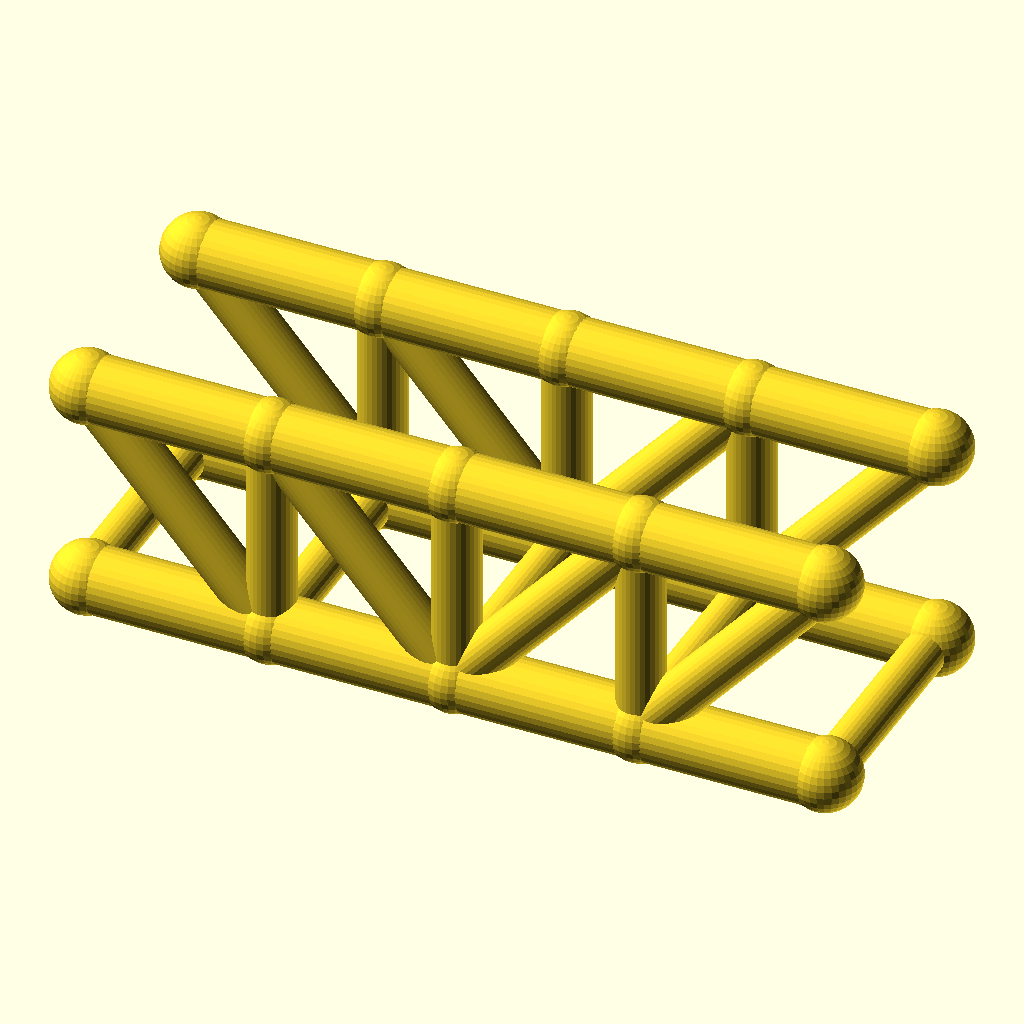
Cell 1: rendered with the file's own defaults.
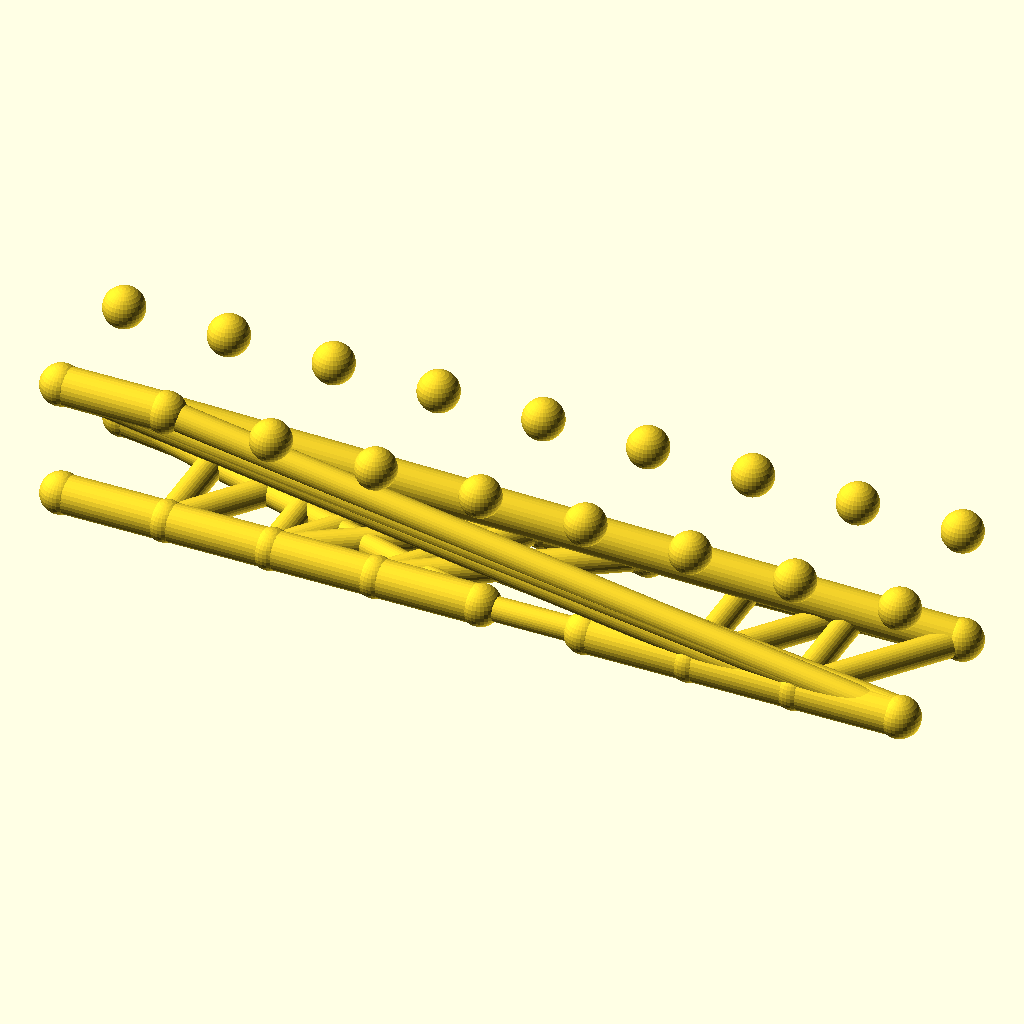
Cell 2: panels = 8 (everything else at default).
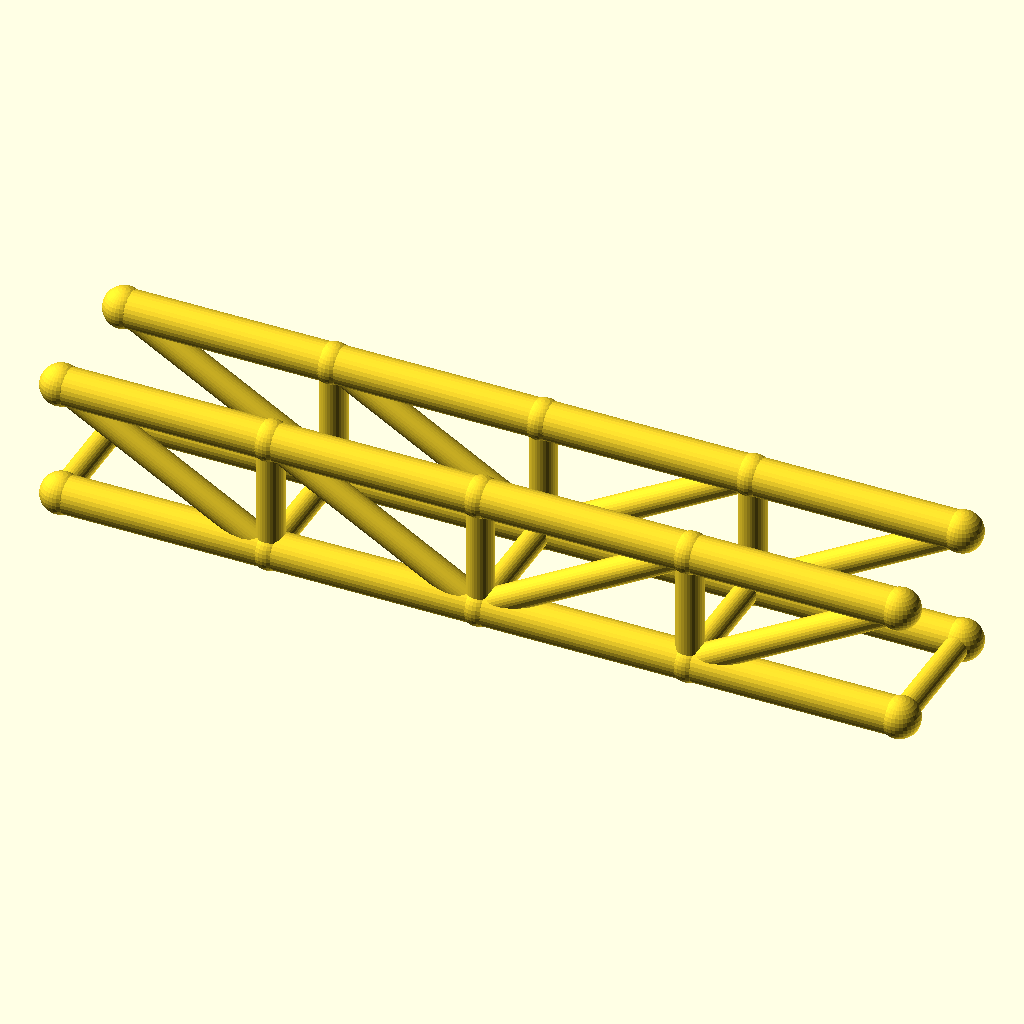
Cell 3: panel_p = 56 (everything else at default).
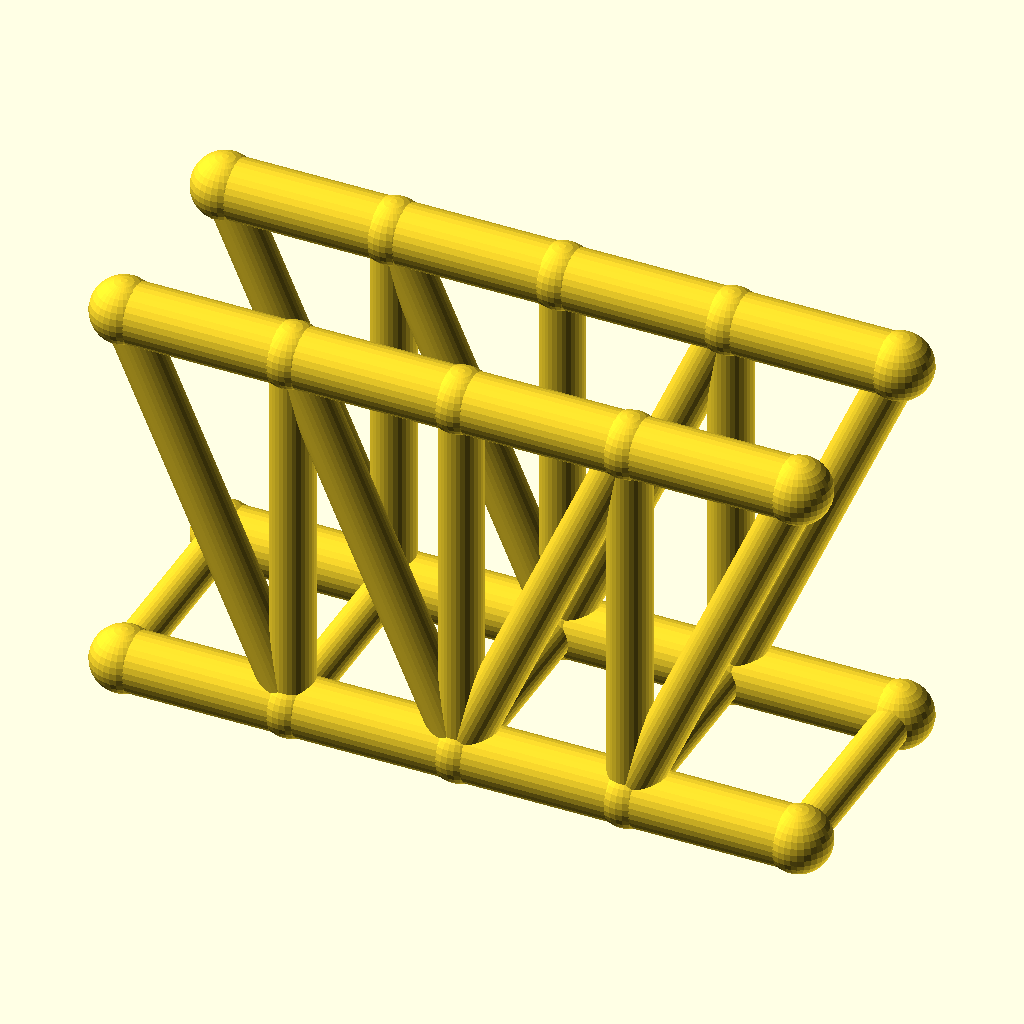
Cell 4: truss_h = 64 (everything else at default).
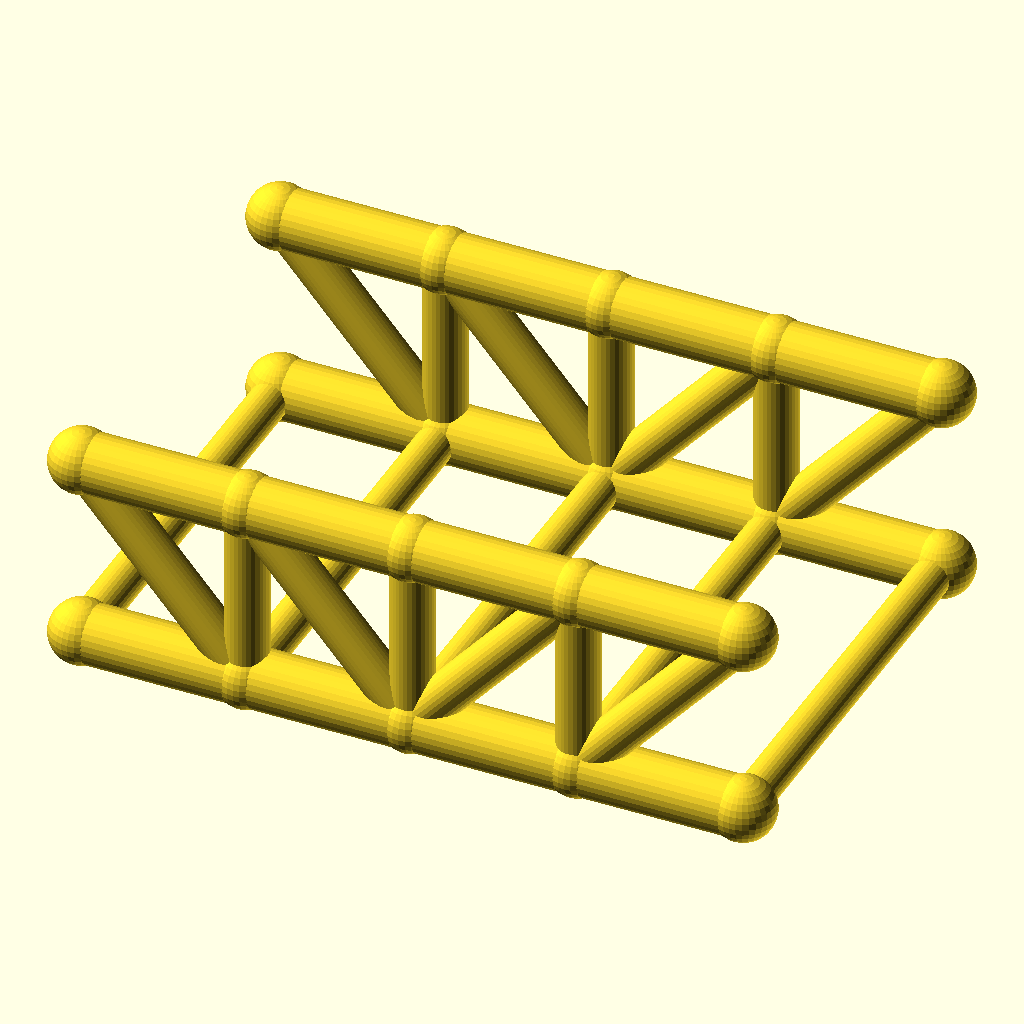
Cell 5: track = 72 (everything else at default).
The same orthographic view direction (rotation 55°, 0°, 25°; colour scheme Cornfield) for every cell, with the view re-fitted per cell, so scale and position can differ between cells.
The OpenSCAD source (optional_data/data/wire2/bridgetrusses/scene_0065.scad):
$fn = 32;

// ----------------------------------------------------------------------
// Howe through truss: span 112 mm, 4 panels, two trusses 36 mm apart
// ----------------------------------------------------------------------

// --- parameters (mm) ---
panels = 4;               // number of equal panels per truss
panel_p = 28;             // panel length, X
span = 112;               // truss span between end joints
truss_h = 32;             // truss height, Z
track = 36;               // distance between the two trusses, Y
chord_r = 5;              // chord member radius
web_r = 3.6;              // web member radius
deck_r = 3.2;             // deck beam radius
joint_r = 5.4;            // joint ball radius

bbox_x = span + 2 * joint_r;  // overall X, joints included
bbox_y = track + 2 * joint_r;  // overall Y, joints included
bbox_z = truss_h + 2 * joint_r;  // overall Z, joints included
chord_d = 2 * chord_r;  // chord stock diameter
web_d = 2 * web_r;  // web stock diameter
deck_d = 2 * deck_r;  // deck beam diameter
joint_d = 2 * joint_r;  // joint ball diameter
nodes = [for (side = [-1, 1], i = [0 : panels]) [i * panel_p, side * track / 2, 0], for (side = [-1, 1], i = [0 : panels]) [i * panel_p, side * track / 2, truss_h]];

module member(a, b, r) {
  /* round stock from joint a to joint b, ends buried in the joint balls */
  d = b - a;
  length = norm(d);
  translate(a) rotate([0, acos(d[2] / length), atan2(d[1], d[0])])
    cylinder(h = length, r = r);
}

module joint(p, r) {
  /* ball at the joint centre, fatter than every member meeting there */
  translate(p) sphere(r = r);
}

/* members - each call is one graph edge */
member(nodes[0], nodes[1], chord_r);
member(nodes[1], nodes[2], chord_r);
member(nodes[2], nodes[3], chord_r);
member(nodes[3], nodes[4], chord_r);
member(nodes[10], nodes[11], chord_r);
member(nodes[11], nodes[12], chord_r);
member(nodes[12], nodes[13], chord_r);
member(nodes[13], nodes[14], chord_r);
member(nodes[1], nodes[11], web_r);
member(nodes[2], nodes[12], web_r);
member(nodes[3], nodes[13], web_r);
member(nodes[10], nodes[1], web_r);
member(nodes[11], nodes[2], web_r);
member(nodes[2], nodes[13], web_r);
member(nodes[3], nodes[14], web_r);
member(nodes[5], nodes[6], chord_r);
member(nodes[6], nodes[7], chord_r);
member(nodes[7], nodes[8], chord_r);
member(nodes[8], nodes[9], chord_r);
member(nodes[15], nodes[16], chord_r);
member(nodes[16], nodes[17], chord_r);
member(nodes[17], nodes[18], chord_r);
member(nodes[18], nodes[19], chord_r);
member(nodes[6], nodes[16], web_r);
member(nodes[7], nodes[17], web_r);
member(nodes[8], nodes[18], web_r);
member(nodes[15], nodes[6], web_r);
member(nodes[16], nodes[7], web_r);
member(nodes[7], nodes[18], web_r);
member(nodes[8], nodes[19], web_r);
member(nodes[0], nodes[5], deck_r);
member(nodes[1], nodes[6], deck_r);
member(nodes[2], nodes[7], deck_r);
member(nodes[3], nodes[8], deck_r);
member(nodes[4], nodes[9], deck_r);

/* joint balls */
for (p = nodes) joint(p, joint_r);
Customizer parameters (derived from the source; name, type, default, range or options):
panels: number, default 4
panel_p: number, default 28
span: number, default 112
truss_h: number, default 32
track: number, default 36
chord_r: number, default 5
web_r: number, default 3.6
deck_r: number, default 3.2
joint_r: number, default 5.4
